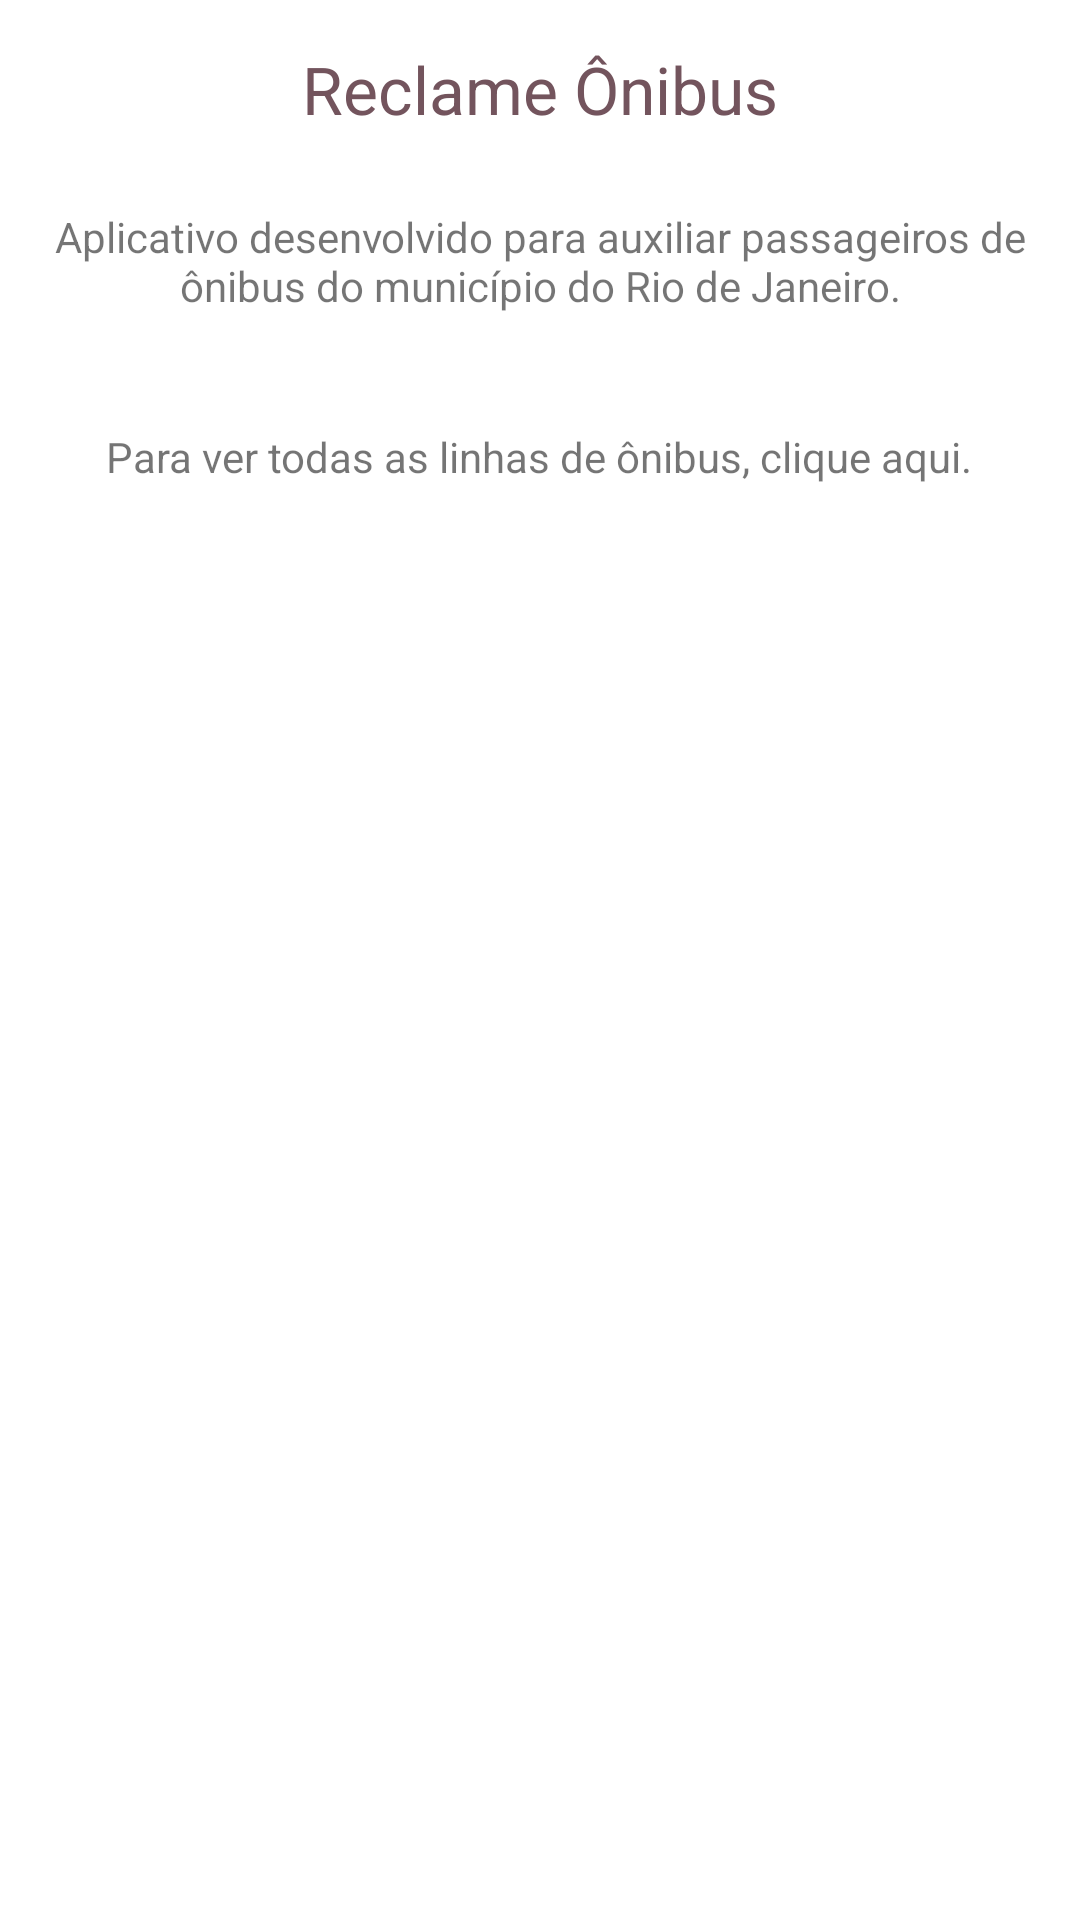

Here is an Android app screen rendered from its layout file. Give the layout XML and the strings, colors and styles it references.
<!-- AndroidManifest.xml: fallback theme Theme.MaterialComponents.DayNight.NoActionBar -->
<!-- res/layout/fragment_sobre.xml -->
<ScrollView
    xmlns:android="http://schemas.android.com/apk/res/android"
    xmlns:tools="http://schemas.android.com/tools"
    android:layout_width="match_parent"
    android:layout_height="match_parent"
    tools:context="mobile.br.com.reclameonibus.fragment.SobreFragment">


    <LinearLayout
        android:orientation="vertical"
        android:layout_width="match_parent"
        android:layout_height="wrap_content">

        <LinearLayout
            android:layout_width="match_parent"
            android:layout_height="wrap_content"
            android:orientation="vertical"
            android:layout_margin="15dp">
            <TextView
                android:layout_width="match_parent"
                android:layout_height="wrap_content"
                android:gravity="center"
                android:textAppearance="?android:attr/textAppearanceLarge"
                android:text="@string/app_name"
                android:textColor="@color/purple_dark"
                android:id="@+id/textView4" />

        </LinearLayout>
        <TextView
            android:layout_width="match_parent"
            android:layout_height="wrap_content"
            android:gravity="center"
            android:layout_margin="10dp"
            android:text="@string/sobre_conteudo"
            android:id="@+id/textView6" />

        <LinearLayout
            android:orientation="horizontal"
            android:gravity="center"
            android:layout_width="match_parent"
            android:layout_height="match_parent">

        </LinearLayout>

        <LinearLayout
            android:id="@+id/linkOnibus"
            android:orientation="vertical"
            android:layout_width="match_parent"
            android:layout_height="wrap_content"
            android:gravity="center"
            android:background="@android:color/white"
            android:layout_margin="10dp"
            android:padding="10dp" >

            <TextView
                android:layout_width="wrap_content"
                android:layout_height="wrap_content"
                android:padding="8dp"
                android:text="Para ver todas as linhas de ônibus, clique aqui." />
        </LinearLayout>

    </LinearLayout>
</ScrollView>
<!-- resources referenced by this layout -->
<resources>
  <color name="purple_dark">#73545D</color>
  <string name="app_name">Reclame Ônibus</string>
  <string name="sobre_conteudo">
          Aplicativo desenvolvido para auxiliar passageiros de ônibus
          do município do Rio de Janeiro.</string>
</resources>
